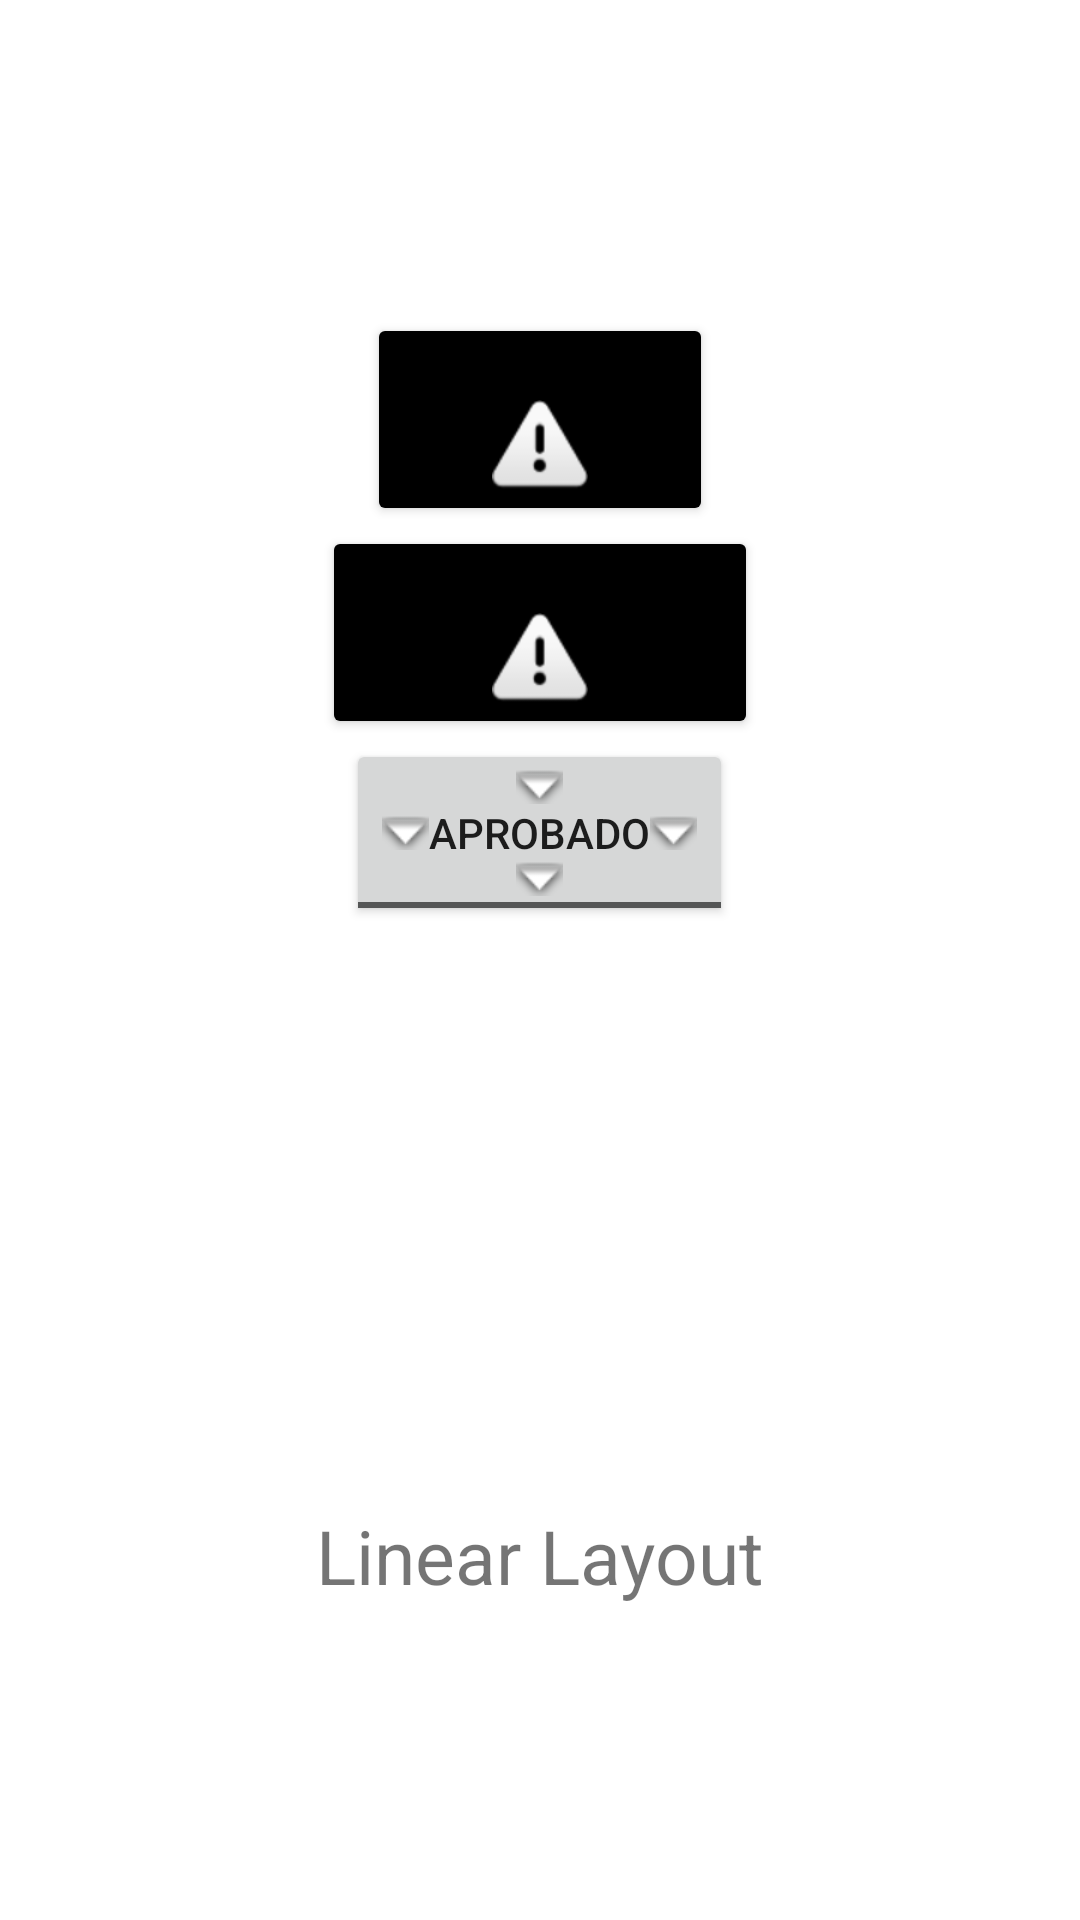

Layout XML and referenced resources for this Android screen:
<!-- AndroidManifest.xml: application theme Theme.TascaLayout -->
<!-- res/layout/activity_linearlayout.xml -->
<?xml version="1.0" encoding="utf-8"?>
<LinearLayout
  xmlns:android="http://schemas.android.com/apk/res/android"
  xmlns:app="http://schemas.android.com/apk/res-auto"
  xmlns:tools="http://schemas.android.com/tools"
  android:layout_width="match_parent"
  android:layout_height="match_parent"
  android:gravity="center"
  android:orientation="vertical"
  tools:context=".LinearlayoutAct">


  <Button
    android:id="@+id/btnNextLin"
    android:drawableBottom="@android:drawable/ic_dialog_alert"
    android:backgroundTint="@color/black"
    app:cornerRadius="15dp"
    android:text="Next Layout"
    android:layout_width="wrap_content"
    android:layout_height="wrap_content"/>

  <Button
    android:id="@+id/btnBackLin"
    android:drawableBottom="@android:drawable/ic_dialog_alert"
    android:backgroundTint="@color/black"
    app:cornerRadius="15dp"
    android:text="Previous Layout"
    android:layout_width="wrap_content"
    android:layout_height="wrap_content"/>

  <ToggleButton
    android:id="@+id/btnAprovado"
    android:textOn="Muy Aprobado"
    android:textOff="Aprobado"
    android:drawableTop="@android:drawable/arrow_down_float"
    android:drawableStart="@android:drawable/arrow_down_float"
    android:drawableEnd="@android:drawable/arrow_down_float"
    android:drawableBottom="@android:drawable/arrow_down_float"
    android:layout_width="wrap_content"
    android:layout_height="wrap_content"
    android:text="COMPARTIR"/>

  <ImageView
    android:id="@+id/lotrImage"
    android:layout_width="249dp"
    android:layout_height="193dp"
    android:contentDescription="TODO"
    android:src="@mipmap/ic_launcher"/>

  <TextView
    android:layout_width="wrap_content"
    android:layout_height="wrap_content"
    android:text="Linear Layout"
    android:textSize="25dp"/>


</LinearLayout>
<!-- resources referenced by this layout -->
<resources>
  <style name="Theme.TascaLayout" parent="Theme.MaterialComponents.DayNight.DarkActionBar">
      
      <item name="colorPrimary">@color/purple_500</item>
      <item name="colorPrimaryVariant">@color/purple_700</item>
      <item name="colorOnPrimary">@color/white</item>
      
      <item name="colorSecondary">@color/teal_200</item>
      <item name="colorSecondaryVariant">@color/teal_700</item>
      <item name="colorOnSecondary">@color/black</item>
      
      <item name="android:statusBarColor" tools:targetApi="l">?attr/colorPrimaryVariant</item>
      
    </style>
  <!-- not gathered from this repository: default colours our renderer supplied (Android Studio template values) -->
  <color name="purple_500">#FF6200EE</color>
  <color name="purple_700">#FF3700B3</color>
  <color name="teal_200">#FF03DAC5</color>
  <color name="teal_700">#FF018786</color>
  <color name="black">#FF000000</color>
  <color name="white">#FFFFFFFF</color>
</resources>
